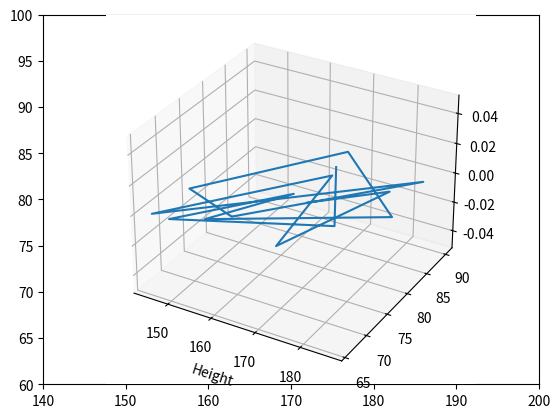

Write the Python code that produced this figure.
import matplotlib.pyplot as plt
import numpy as np
from mpl_toolkits import mplot3d
height = np.array([167, 178, 149, 165, 155, 186, 166, 146,159,185,145,168, 172, 181, 169]) 
weight = np.array([86,74,66,78,68, 79, 90, 73,70,88,66,84,67,84,77]) 
plt.xlim(140, 200) 
plt.ylim(60, 100) 
ax=plt.axes(projection="3d")
ax.plot3D(height, weight)
ax.set_xlabel("Height")
ax.set_label("Weight")
plt.show()